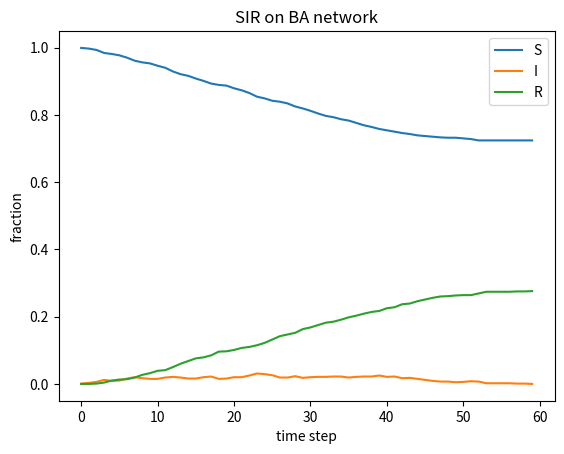
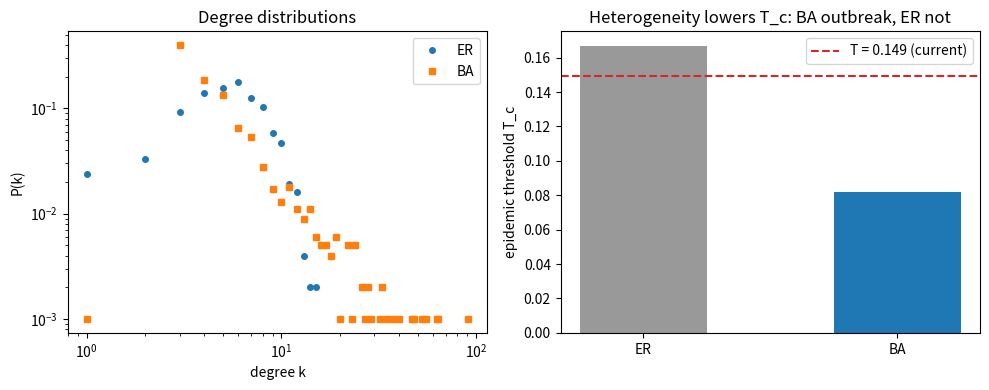
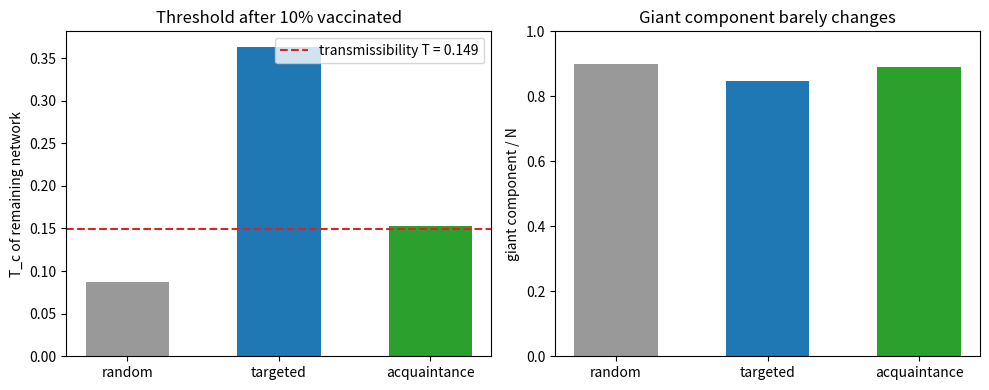
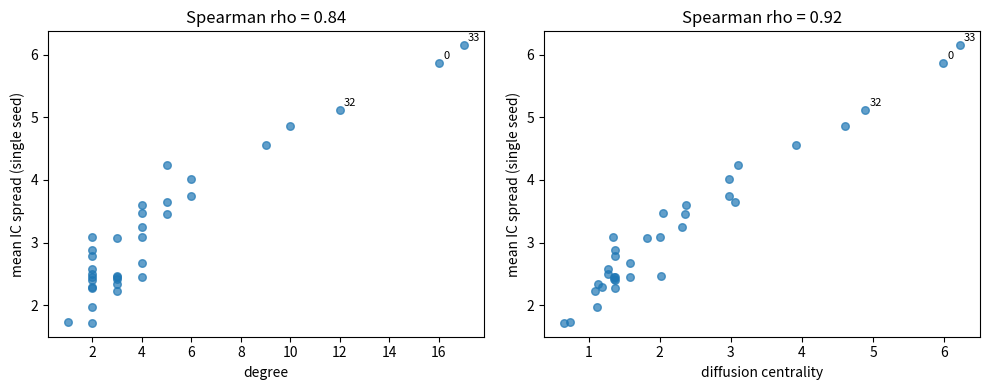
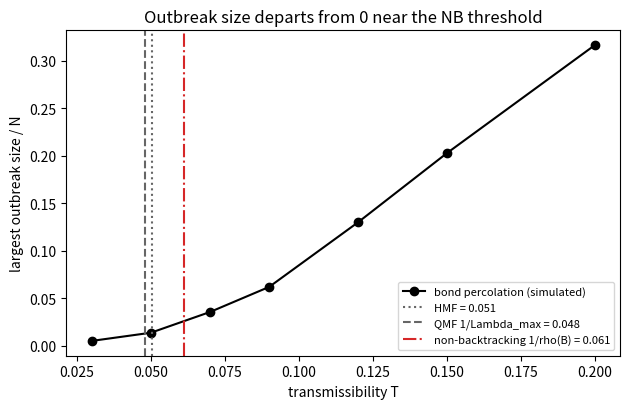
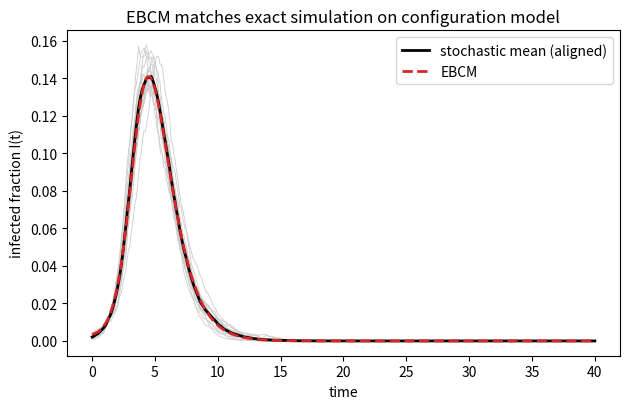
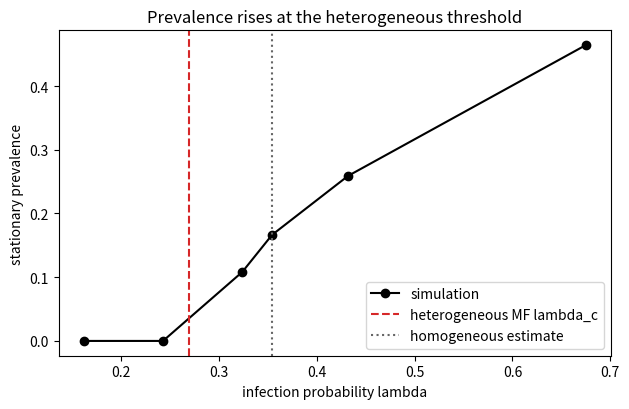
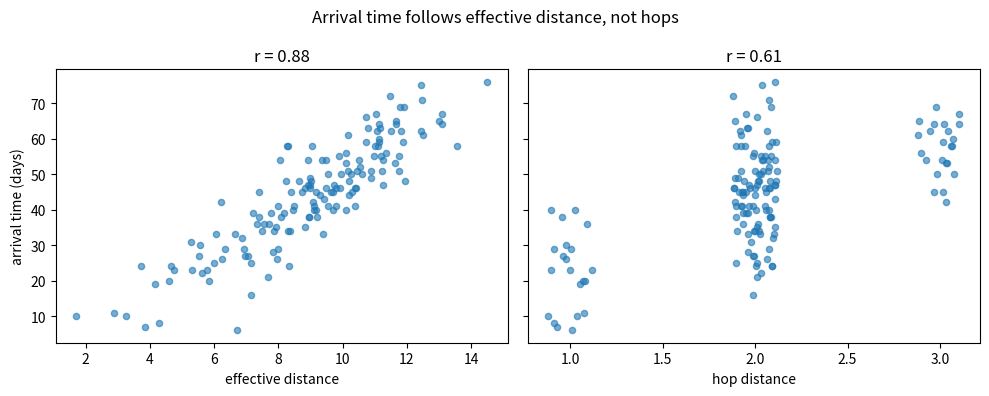
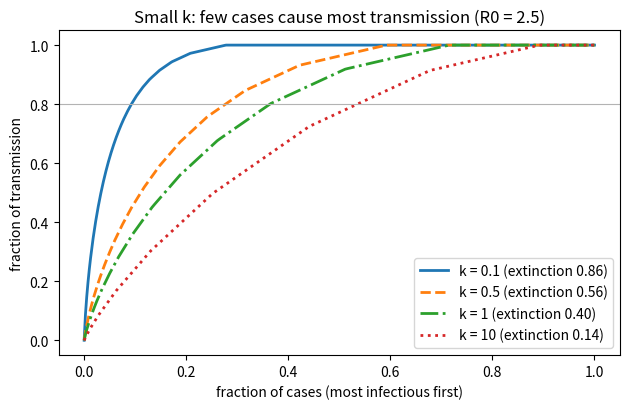
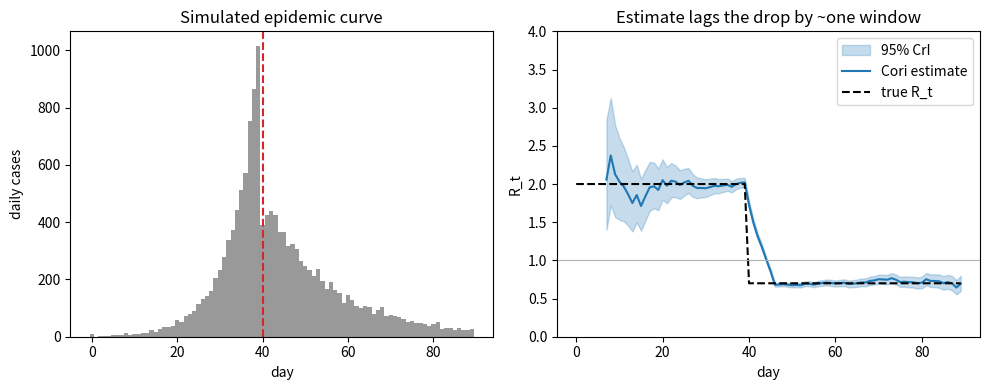
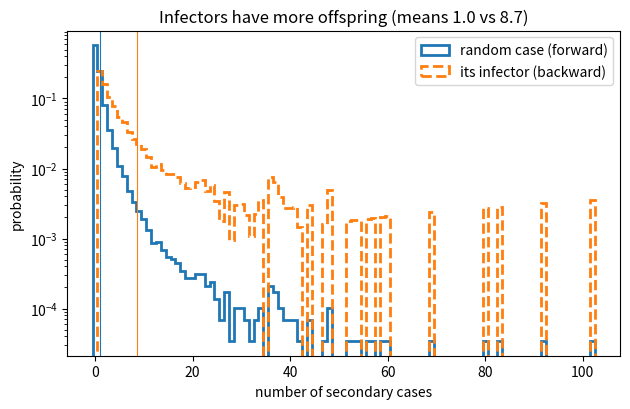
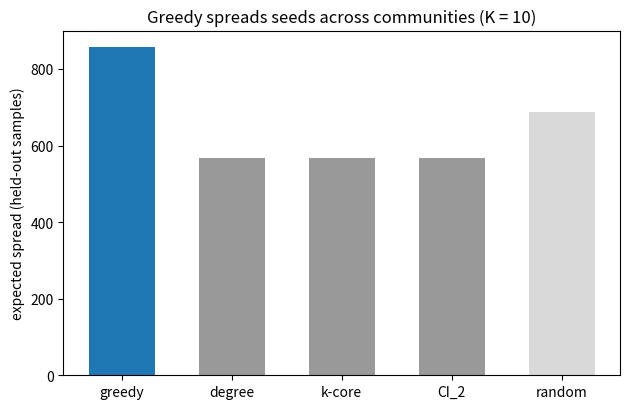
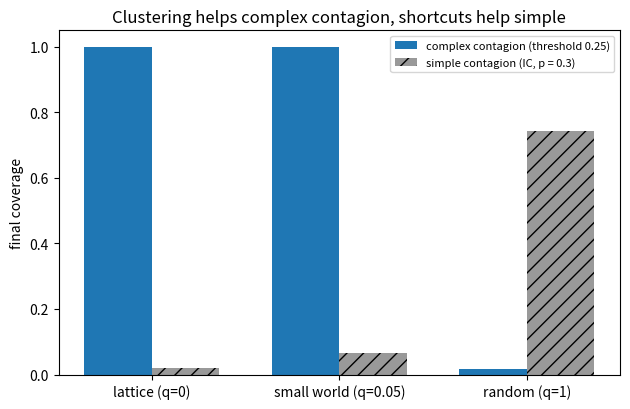
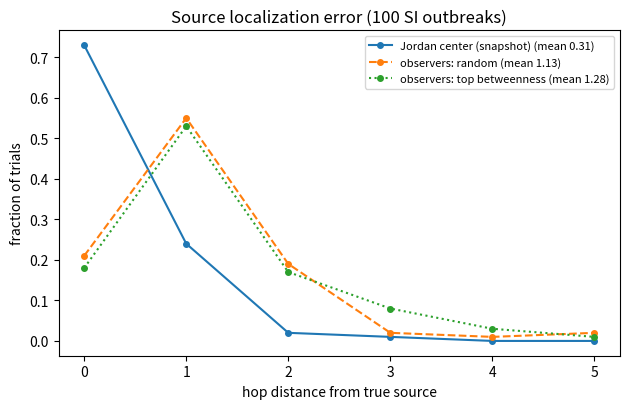

Recreate these plots in Python, in order.
# 依赖：networkx>=3, numpy, scipy, matplotlib
# 数据：全部示例网络由 networkx 生成（BA 无标度网络、同边数的 ER 随机网络、配置模型、小世界网络、
#       随机块模型）或取自 networkx 内置的空手道俱乐部网络（nx.karate_club_graph()）；
#       输入为无向简单图，节点编号为 0..N-1。发病曲线、集合种群与活动驱动网络均为代码内模拟数据。

# %% 示例：网络上的离散时间 SIR 模拟（ER 与 BA 网络对比）
# 每一步：每个感染者以概率 beta 感染每个易感邻居，然后以概率 gamma 恢复（移除）。
# 在节点数、平均度都相同的 ER 与 BA 网络上各做 30 次模拟（每次随机选 1 个种子），
# 比较平均最终感染规模（最终 R 的比例），并画出 BA 网络上的一条 S/I/R 曲线。
# 解读：同样的 beta、gamma 下，度异质的 BA 网络更容易暴发，平均最终规模更大。
import numpy as np
import networkx as nx
import matplotlib.pyplot as plt

def sir(G, beta, gamma, seeds, rng, max_steps=500):
    """返回 (每一步的 S, I, R 比例数组, 最终移除比例)。"""
    n = G.number_of_nodes()
    nbrs = [list(G.neighbors(v)) for v in range(n)]
    state = np.zeros(n, dtype=int)          # 0=S, 1=I, 2=R
    state[list(seeds)] = 1
    hist = []
    for _ in range(max_steps):
        infected = np.flatnonzero(state == 1)
        hist.append([(state == 0).mean(), (state == 1).mean(), (state == 2).mean()])
        if infected.size == 0:
            break
        new_inf = set()
        for u in infected:
            for v in nbrs[u]:
                if state[v] == 0 and rng.random() < beta:
                    new_inf.add(v)
        recover = infected[rng.random(infected.size) < gamma]
        state[recover] = 2
        state[list(new_inf)] = 1
    return np.array(hist), (state == 2).mean()

N, m = 1000, 3
G_ba = nx.barabasi_albert_graph(N, m, seed=1)
G_er = nx.gnm_random_graph(N, G_ba.number_of_edges(), seed=1)
beta, gamma = 0.05, 0.3
rng = np.random.default_rng(0)

sizes_er = [sir(G_er, beta, gamma, [rng.integers(N)], rng)[1] for _ in range(30)]
sizes_ba = [sir(G_ba, beta, gamma, [rng.integers(N)], rng)[1] for _ in range(30)]
print("ER 平均最终规模 = %.3f" % np.mean(sizes_er))
print("BA 平均最终规模 = %.3f" % np.mean(sizes_ba))

hist, _ = sir(G_ba, beta, gamma, [0], np.random.default_rng(3))
plt.plot(hist[:, 0], label="S"); plt.plot(hist[:, 1], label="I"); plt.plot(hist[:, 2], label="R")
plt.xlabel("time step"); plt.ylabel("fraction"); plt.title("SIR on BA network"); plt.legend()
plt.show()

# %% 示例：用度分布估计 SIR 流行病阈值
# 异质平均场给出 SIR 的阈值：传播性 T 需大于 T_c = <k> / (<k^2> - <k>)。
# 在上一示例的离散时间模型中，一个感染者在整个感染期内把病传给某个邻居的概率（传播性）为
#   T = 1 - gamma*(1-beta) / (1 - (1-beta)*(1-gamma))
# 代码计算 ER 与 BA 网络的 T_c，并与当前参数的 T 比较。
# 解读：BA 网络的 <k^2> 更大，T_c 更低；同一 T 可能高于 BA 的阈值而低于 ER 的阈值。
import numpy as np
import networkx as nx
import matplotlib.pyplot as plt

N, m = 1000, 3
G_ba = nx.barabasi_albert_graph(N, m, seed=1)
G_er = nx.gnm_random_graph(N, G_ba.number_of_edges(), seed=1)
beta, gamma = 0.05, 0.3
T = 1 - gamma * (1 - beta) / (1 - (1 - beta) * (1 - gamma))
print("当前参数的传播性 T = %.3f" % T)

def threshold(G):
    k = np.array([d for _, d in G.degree()], dtype=float)
    return k.mean() / ((k**2).mean() - k.mean())

for name, G in [("ER", G_er), ("BA", G_ba)]:
    Tc = threshold(G)
    print("%s: T_c = %.3f  -> %s" % (name, Tc, "高于阈值，可能暴发" if T > Tc else "低于阈值"))

fig, (ax1, ax2) = plt.subplots(1, 2, figsize=(10, 4))
for name, G, mk in [("ER", G_er, "o"), ("BA", G_ba, "s")]:
    k, cnt = np.unique([d for _, d in G.degree()], return_counts=True)
    ax1.loglog(k, cnt / N, mk, ms=4, label=name)
ax1.set_xlabel("degree k"); ax1.set_ylabel("P(k)"); ax1.legend(); ax1.set_title("Degree distributions")
ax2.bar(["ER", "BA"], [threshold(G_er), threshold(G_ba)], color=["0.6", "tab:blue"], width=0.5)
ax2.axhline(T, ls="--", c="tab:red", label="T = %.3f (current)" % T)
ax2.set_ylabel("epidemic threshold T_c"); ax2.legend()
ax2.set_title("Heterogeneity lowers T_c: BA outbreak, ER not")
plt.tight_layout(); plt.show()

# %% 示例：三种免疫策略的比较
# 在 BA 网络上接种 10% 的节点（接种者从网络中删除），比较三种策略后的流行风险：
#   随机免疫、目标免疫（度最高者）、熟人免疫（随机选人，再接种其随机邻居）。
# 用剩余网络的阈值 T_c 和巨连通分支比例来衡量，并与上一示例中的传播性 T≈0.149 比较。
# 解读：随机免疫后 T_c 仍低于 T；目标免疫和熟人免疫都把 T_c 提到 T 以上（目标免疫提升最多）。
#       接种 10% 时巨分支比例下降有限，三种策略的差别主要体现在剩余网络的阈值上。
import numpy as np
import networkx as nx

N, m = 1000, 3
G = nx.barabasi_albert_graph(N, m, seed=1)
rng = np.random.default_rng(1)
n_vac = int(0.1 * N)

def evaluate(G, removed):
    H = G.copy()
    H.remove_nodes_from(removed)
    k = np.array([d for _, d in H.degree()], dtype=float)
    Tc = k.mean() / ((k**2).mean() - k.mean())
    giant = max(len(c) for c in nx.connected_components(H)) / G.number_of_nodes()
    return Tc, giant

random_set = list(rng.choice(N, n_vac, replace=False))
target_set = [v for v, _ in sorted(G.degree(), key=lambda x: -x[1])[:n_vac]]

# 熟人免疫：反复随机选节点 u，再从其邻居中随机选一个加入接种集合，直到凑满 n_vac 个
acq = set()
while len(acq) < n_vac:
    u = int(rng.integers(N))
    nb = list(G.neighbors(u))
    acq.add(nb[rng.integers(len(nb))])
acq_set = list(acq)

res = {}
for name, S in [("随机", random_set), ("目标", target_set), ("熟人", acq_set)]:
    Tc, giant = evaluate(G, S)
    res[name] = (Tc, giant)
    print("%s免疫: 剩余网络 T_c = %.3f, 巨分支比例 = %.3f" % (name, Tc, giant))

import matplotlib.pyplot as plt
labels = ["random", "targeted", "acquaintance"]
fig, (ax1, ax2) = plt.subplots(1, 2, figsize=(10, 4))
ax1.bar(labels, [v[0] for v in res.values()], color=["0.6", "tab:blue", "tab:green"], width=0.55)
ax1.axhline(0.149, ls="--", c="tab:red", label="transmissibility T = 0.149")
ax1.set_ylabel("T_c of remaining network"); ax1.legend(); ax1.set_title("Threshold after 10% vaccinated")
ax2.bar(labels, [v[1] for v in res.values()], color=["0.6", "tab:blue", "tab:green"], width=0.55)
ax2.set_ylim(0, 1); ax2.set_ylabel("giant component / N"); ax2.set_title("Giant component barely changes")
plt.tight_layout(); plt.show()

# %% 示例：扩散中心性与独立级联
# 扩散中心性 DC = sum_{t=1..T} (q A)^t · 1。在空手道俱乐部网络上取 q=0.15, T=3，
# 与度中心性比较排名前 5 的节点；再用独立级联模型（每条边一次机会，概率 q）
# 模拟每个节点作为单种子的平均传播规模（200 次平均），用 Spearman 相关比较两种中心性与它的一致程度。
# 解读：两个相关系数越接近 1，说明该中心性越能预测单种子的传播能力。
import numpy as np
import networkx as nx
from scipy.stats import spearmanr

G = nx.karate_club_graph()
A = nx.to_numpy_array(G, weight=None)
n = A.shape[0]
q, Tmax = 0.15, 3

M = q * A
P = np.eye(n); S = np.zeros((n, n))
for _ in range(Tmax):          # 累加 M + M^2 + M^3
    P = P @ M
    S += P
DC = S @ np.ones(n)

def ic_spread(G, seed, q, rng):
    active, frontier = {seed}, [seed]
    while frontier:
        nxt = []
        for u in frontier:
            for v in G.neighbors(u):
                if v not in active and rng.random() < q:
                    active.add(v); nxt.append(v)
        frontier = nxt
    return len(active)

rng = np.random.default_rng(0)
spread = np.array([np.mean([ic_spread(G, s, q, rng) for _ in range(200)]) for s in range(n)])
deg = A.sum(1)
print("度 前5:", np.argsort(-deg)[:5].tolist())
print("DC 前5:", np.argsort(-DC)[:5].tolist())
print("IC 规模 前5:", np.argsort(-spread)[:5].tolist())
print("Spearman(度, IC) = %.3f" % spearmanr(deg, spread)[0])
print("Spearman(DC, IC) = %.3f" % spearmanr(DC, spread)[0])

import matplotlib.pyplot as plt
fig, (ax1, ax2) = plt.subplots(1, 2, figsize=(10, 4))
for ax, x, name in [(ax1, deg, "degree"), (ax2, DC, "diffusion centrality")]:
    ax.scatter(x, spread, s=30, c="tab:blue", alpha=0.7)
    for v in np.argsort(-spread)[:3]:
        ax.annotate(str(v), (x[v], spread[v]), fontsize=8, xytext=(3, 3), textcoords="offset points")
    ax.set_xlabel(name); ax.set_ylabel("mean IC spread (single seed)")
    ax.set_title("Spearman rho = %.2f" % spearmanr(x, spread)[0])
plt.tight_layout(); plt.show()

# %% 示例：三种阈值近似的比较——异质平均场、淬火平均场与非回溯矩阵
# 同一张网络可以给出三个不同的 SIR 阈值估计：
#   HMF：T_c = <k>/(<k^2>-<k>)；QMF：T_c ≈ 1/Λ_max(A)；消息传递：T_c = 1/ρ(B)，B 为非回溯矩阵。
# ρ(B) 用 Ihara–Bass 公式化成 2N×2N 矩阵 [[A, I-D], [I, 0]] 的最大特征值来算，避免构造 2m×2m 的 B。
# 再用“键渗流”精确地模拟 SIR 最终规模（每条边以概率 T 保留，取种子所在分支），看哪一个估计最接近实际转变点。
# 解读：三者的大小关系一般为 QMF ≤ 非回溯，且 1/Λ_max 常偏低（Λ_max ≥ sqrt(k_max)，被单个枢纽拉高）；
#       有限网络中转变是平滑的，最大分支在非回溯估计附近开始明显离开 0。
import numpy as np
import networkx as nx
import scipy.sparse as sp
import scipy.sparse.linalg as spla

rng = np.random.default_rng(2)
deg_seq = np.clip(np.round(rng.pareto(1.6, 3000) * 2 + 2), 2, 300).astype(int)
if deg_seq.sum() % 2:
    deg_seq[0] += 1
G = nx.Graph(nx.configuration_model(deg_seq, seed=2))
G.remove_edges_from(nx.selfloop_edges(G))
G = G.subgraph(max(nx.connected_components(G), key=len)).copy()
G = nx.convert_node_labels_to_integers(G)
N = G.number_of_nodes()

k = np.array([d for _, d in G.degree()], dtype=float)
Tc_hmf = k.mean() / ((k**2).mean() - k.mean())
A = nx.to_scipy_sparse_array(G, format="csr", dtype=float)
lam_max = spla.eigsh(A, k=1, which="LA")[0][0]
I = sp.identity(N, format="csr")
D = sp.diags(k)
M = sp.bmat([[A, I - D], [I, None]], format="csr")
rho_B = np.max(np.abs(spla.eigs(M, k=1, which="LM")[0]))
print("N = %d, <k> = %.2f, k_max = %d" % (N, k.mean(), k.max()))
print("HMF  T_c = %.4f" % Tc_hmf)
print("QMF  T_c = 1/Λ_max = %.4f" % (1 / lam_max))
print("非回溯 T_c = 1/ρ(B) = %.4f" % (1 / rho_B))

def giant_after_percolation(G, T, rng, runs=30):
    """键渗流：每条边以概率 T 保留，返回最大连通分支的平均相对大小（即大暴发的最终规模）。"""
    edges = np.array(G.edges())
    out = []
    for _ in range(runs):
        H = nx.Graph(); H.add_nodes_from(G); H.add_edges_from(edges[rng.random(len(edges)) < T])
        out.append(max(len(c) for c in nx.connected_components(H)) / N)
    return np.mean(out)

Ts, giants = [0.03, 0.05, 0.07, 0.09, 0.12, 0.15, 0.20], []
for T in Ts:
    giants.append(giant_after_percolation(G, T, rng))
    print("T = %.2f  最大分支（大暴发规模）= %.4f" % (T, giants[-1]))

import matplotlib.pyplot as plt
fig, ax = plt.subplots(figsize=(6.4, 4.2))
ax.plot(Ts, giants, "ko-", label="bond percolation (simulated)")
for x, name, ls in [(Tc_hmf, "HMF", ":"), (1 / lam_max, "QMF 1/Lambda_max", "--"), (1 / rho_B, "non-backtracking 1/rho(B)", "-.")]:
    ax.axvline(x, ls=ls, c="tab:red" if ls == "-." else "0.4", label="%s = %.3f" % (name, x))
ax.set_xlabel("transmissibility T"); ax.set_ylabel("largest outbreak size / N"); ax.legend(fontsize=8)
ax.set_title("Outbreak size departs from 0 near the NB threshold")
plt.tight_layout(); plt.show()

# %% 示例：边基仓室模型（EBCM）与精确随机模拟的比较
# Miller–Volz 边基模型把配置模型上的 SIR 化为一个关于 θ 的常微分方程：
#   dθ/dt = -β θ + β ψ'(θ)/<k> + γ (1-θ),  S = ψ(θ),  dR/dt = γ I,  I = 1 - S - R
# 其中 ψ(x)=Σ P(k) x^k 是度分布的生成函数，θ 为“一条随机边尚未传来感染”的概率。
# 精确模拟用事件驱动法：每个感染者的恢复时间 ~ Exp(γ)，沿每条边的传播时间 ~ Exp(β)，
# 只有传播时间早于恢复时间才发生传播（与连续时间马尔可夫 SIR 同分布）。
# 解读：对大规模配置模型，EBCM 曲线与随机模拟的平均曲线（按暴发时刻对齐后）几乎重合；
#       同一参数下，均匀混合 ODE（R0 = β<k>/γ）会高估峰值与最终规模。
import heapq
import numpy as np
import networkx as nx
from scipy.integrate import solve_ivp

rng = np.random.default_rng(0)
N = 5000
deg_seq = rng.choice([2, 3, 4, 10], size=N, p=[0.35, 0.3, 0.25, 0.1])
if deg_seq.sum() % 2:
    deg_seq[0] += 1
G = nx.Graph(nx.configuration_model(deg_seq, seed=0))
G.remove_edges_from(nx.selfloop_edges(G))
beta, gamma = 0.8, 1.0

def fast_sir(G, beta, gamma, seed, rng, tmax=40):
    status = {}
    rec_time = {}
    pq = [(0.0, "inf", seed)]
    times, counts = [], []
    S, I, R = G.number_of_nodes(), 0, 0
    while pq:
        t, ev, v = heapq.heappop(pq)
        if t > tmax:
            break
        if ev == "inf":
            if status.get(v, "S") != "S":
                continue
            status[v] = "I"; S -= 1; I += 1
            rec_time[v] = t + rng.exponential(1 / gamma)
            heapq.heappush(pq, (rec_time[v], "rec", v))
            for u in G.neighbors(v):
                if status.get(u, "S") == "S":
                    tt = t + rng.exponential(1 / beta)
                    if tt < rec_time[v]:
                        heapq.heappush(pq, (tt, "inf", u))
        else:
            status[v] = "R"; I -= 1; R += 1
        times.append(t); counts.append((S, I, R))
    return np.array(times), np.array(counts) / G.number_of_nodes()

k = np.array([d for _, d in G.degree()]); vals, cnt = np.unique(k, return_counts=True); P = cnt / cnt.sum()
kmean = (vals * P).sum()
psi = lambda x: (P * x**vals).sum()
dpsi = lambda x: (P * vals * x**(vals - 1)).sum()
eps = 1e-3
def rhs(t, y):
    th, R = y
    S = psi(th); I = 1 - S - R
    return [-beta * th + beta * dpsi(th) / kmean + gamma * (1 - th), gamma * I]
tgrid = np.linspace(0, 40, 401)
sol = solve_ivp(rhs, (0, 40), [1 - eps, 0.0], t_eval=tgrid, rtol=1e-8)
I_ebcm = 1 - np.array([psi(t) for t in sol.y[0]]) - sol.y[1]

# 随机模拟：只保留发生大暴发的轨迹，并按 I 达到 1% 的时刻与 EBCM 对齐
t_ebcm_1 = tgrid[np.argmax(I_ebcm > 0.01)]
curves = []
for r in range(30):
    t, c = fast_sir(G, beta, gamma, int(rng.integers(N)), rng)
    if c[-1, 2] > 0.1:
        t0 = t[np.argmax(c[:, 1] > 0.01)]
        curves.append(np.interp(tgrid, t - t0 + t_ebcm_1, c[:, 1], left=0, right=0))
I_sim = np.mean(curves, axis=0)
R0_hom = beta * kmean / gamma
r_hom = 1 - np.exp(-R0_hom)  # 迭代求均匀混合最终规模
for _ in range(200):
    r_hom = 1 - np.exp(-R0_hom * r_hom)
print("大暴发次数：%d / 30" % len(curves))
print("峰值 I：EBCM = %.3f，模拟 = %.3f" % (I_ebcm.max(), I_sim.max()))
print("最终规模：EBCM = %.3f，均匀混合 ODE = %.3f" % (1 - psi(sol.y[0][-1]), r_hom))

import matplotlib.pyplot as plt
fig, ax = plt.subplots(figsize=(6.4, 4.2))
for c in curves:
    ax.plot(tgrid, c, c="0.8", lw=0.6)
ax.plot(tgrid, I_sim, "k-", lw=2, label="stochastic mean (aligned)")
ax.plot(tgrid, I_ebcm, "--", c="tab:red", lw=2, label="EBCM")
ax.set_xlabel("time"); ax.set_ylabel("infected fraction I(t)"); ax.legend()
ax.set_title("EBCM matches exact simulation on configuration model")
plt.tight_layout(); plt.show()

# %% 示例：活动驱动时间网络上的 SIS 阈值
# 活动驱动模型（Perra 等 2012）：每个时间步，节点 i 以概率 a_i 被激活，向 m 个随机节点发出接触，
# 接触只持续一个时间步。感染者每步以概率 μ 恢复，每次 S–I 接触以概率 λ 传播。
# 线性化平均场（推导见“数学推导与算法”D 节）给出阈值 λ_c = μ / [m(<a> + sqrt(<a^2>))]；
# 若忽略活动性的异质性（人人活动性都取 <a>），阈值为 μ / (2m<a>)，更高。
# 解读：模拟的稳态流行率在异质理论阈值附近开始离开 0，低于“同质”估计——活跃个体既常感染别人也常被感染。
import numpy as np

rng = np.random.default_rng(1)
N, m, mu, steps = 5000, 1, 0.1, 1500
a = np.where(rng.random(N) < 0.2, 0.5, 0.05)          # 20% 高活跃个体
lam_c = mu / (m * (a.mean() + np.sqrt((a**2).mean())))
lam_hom = mu / (2 * m * a.mean())
print("<a> = %.3f, sqrt(<a^2>) = %.3f" % (a.mean(), np.sqrt((a**2).mean())))
print("异质平均场 λ_c = %.3f；忽略活动异质性的估计 = %.3f" % (lam_c, lam_hom))

def simulate(lam, rng):
    inf = np.zeros(N, bool); inf[rng.choice(N, 250, replace=False)] = True
    prev = []
    for t in range(steps):
        src = np.repeat(np.flatnonzero(rng.random(N) < a), m)
        dst = rng.integers(N, size=src.size)
        new = np.zeros(N, bool)
        for u, v in ((src, dst), (dst, src)):          # 接触是双向的
            hit = inf[u] & ~inf[v] & (rng.random(u.size) < lam)
            new[v[hit]] = True
        inf = (inf & ~(rng.random(N) < mu)) | new
        if t >= steps - 500:
            prev.append(inf.mean())
        if not inf.any():
            return 0.0
    return float(np.mean(prev))

lams, prevs = [0.6 * lam_c, 0.9 * lam_c, 1.2 * lam_c, 1.6 * lam_c, lam_hom, 2.5 * lam_c], []
for lam in lams:
    prevs.append(simulate(lam, rng))
    print("λ = %.3f (= %.1f λ_c)  稳态流行率 = %.4f" % (lam, lam / lam_c, prevs[-1]))

import matplotlib.pyplot as plt
fig, ax = plt.subplots(figsize=(6.4, 4.2))
order = np.argsort(lams)
ax.plot(np.array(lams)[order], np.array(prevs)[order], "ko-", label="simulation")
ax.axvline(lam_c, ls="--", c="tab:red", label="heterogeneous MF lambda_c")
ax.axvline(lam_hom, ls=":", c="0.4", label="homogeneous estimate")
ax.set_xlabel("infection probability lambda"); ax.set_ylabel("stationary prevalence"); ax.legend()
ax.set_title("Prevalence rises at the heterogeneous threshold")
plt.tight_layout(); plt.show()

# %% 示例：集合种群模型与有效距离
# 在 M 个城市组成的随机流动网络上运行随机集合种群 SIR（城市内均匀混合，城市间按旅行概率移动感染者）。
# 用 Brockmann–Helbing 有效距离 d_mn = 1 - ln P_mn（P_mn 为离开 n 的旅客去往 m 的比例）求从源城市出发的最短有效路径，
# 比较“到达时间”与有效距离、跳数距离的相关性。
# 解读：流量高度不均时，跳数距离几乎相同的城市到达时间可以差很多；到达时间与有效距离的相关明显高于
#       与跳数距离的相关，这就是 Brockmann 与 Helbing（2013）所说的“隐藏几何”。
import numpy as np
import networkx as nx
from scipy.stats import pearsonr, spearmanr

rng = np.random.default_rng(4)
M = 150
G = nx.barabasi_albert_graph(M, 6, seed=4)
pop = (rng.pareto(1.5, M) + 1) * 5e4
W = np.zeros((M, M))
for u, v in G.edges():                       # 流量 ∝ (P_u P_v)^0.5（重力模型的简化）
    W[u, v] = W[v, u] = np.sqrt(pop[u] * pop[v]) * rng.lognormal(0, 2.0)
travel_rate = 0.002 * W.sum(1) / W.sum(1).mean()   # 每天离开城市的人口比例
Pmat = W / W.sum(1, keepdims=True)                  # P[n, m]：离开 n 去 m 的比例

H = nx.DiGraph()
for n in range(M):
    for mm in np.flatnonzero(Pmat[n]):
        H.add_edge(n, mm, d=1 - np.log(Pmat[n, mm]))
src = int(np.argmax(pop))
d_eff = nx.single_source_dijkstra_path_length(H, src, weight="d")
d_hop = nx.single_source_shortest_path_length(G, src)

beta, gamma = 0.5, 0.25
S = pop.copy(); I = np.zeros(M); I[src] = 10; S[src] -= 10
arrival = np.full(M, np.nan); arrival[src] = 0
for day in range(1, 400):
    newinf = rng.binomial(S.astype(int), 1 - np.exp(-beta * I / pop))
    rec = rng.binomial(I.astype(int), gamma)
    S -= newinf; I += newinf - rec
    travelers = rng.binomial(I.astype(int), np.minimum(travel_rate, 1))
    for n in np.flatnonzero(travelers):
        dest = rng.multinomial(travelers[n], Pmat[n])
        I[n] -= travelers[n]; I += dest
    hit = np.isnan(arrival) & (I >= 1)
    arrival[hit] = day
ok = ~np.isnan(arrival) & (np.arange(M) != src)
nodes = np.flatnonzero(ok)
print("被感染城市 %d / %d" % (ok.sum(), M - 1))
print("到达时间 vs 有效距离 r = %.2f" % pearsonr([d_eff[n] for n in nodes], arrival[nodes])[0])
print("到达时间 vs 跳数距离 r = %.2f" % pearsonr([d_hop[n] for n in nodes], arrival[nodes])[0])

import matplotlib.pyplot as plt
fig, (ax1, ax2) = plt.subplots(1, 2, figsize=(10, 4), sharey=True)
for ax, d, name in [(ax1, d_eff, "effective distance"), (ax2, d_hop, "hop distance")]:
    x = np.array([d[n] for n in nodes], float)
    if ax is ax2:
        x = x + rng.uniform(-0.12, 0.12, x.size)      # 横向抖动，便于看清重叠的点
    ax.scatter(x, arrival[nodes], s=20, alpha=0.6)
    ax.set_xlabel(name); ax.set_title("r = %.2f" % pearsonr([d[n] for n in nodes], arrival[nodes])[0])
ax1.set_ylabel("arrival time (days)")
fig.suptitle("Arrival time follows effective distance, not hops")
plt.tight_layout(); plt.show()

# %% 示例：超级传播——负二项后代分布、早期灭绝与“20/80”
# 用分支过程模拟疾病早期：每个感染者的继发病例数 ~ 负二项(R0, k)，离散度 k 越小个体差异越大。
# 计算 (1) 疫情自行灭绝的概率（解 q = g(q)，g 为负二项生成函数）；
#      (2) 造成 80% 传播的感染者比例。
# 解读：R0 相同时，k 越小越容易早期灭绝，但一旦暴发更“爆炸”；少数感染者贡献大部分传播，
#       这与 Lloyd-Smith 等 2005 的结论一致，也说明针对个体的干预比全员均匀干预更有效。
import numpy as np
import matplotlib.pyplot as plt

R0 = 2.5
rng = np.random.default_rng(0)
fig, ax = plt.subplots(figsize=(6.4, 4.2))
for kdisp, ls in zip([0.1, 0.5, 1.0, 10.0], ["-", "--", "-.", ":"]):
    g = lambda s: (1 + R0 / kdisp * (1 - s)) ** (-kdisp)   # 负二项生成函数
    q = 0.0
    for _ in range(5000):
        q = g(q)
    p = kdisp / (kdisp + R0)
    off = rng.negative_binomial(kdisp, p, size=200000)
    srt = np.sort(off)[::-1]
    frac = np.searchsorted(np.cumsum(srt), 0.8 * srt.sum()) / len(srt)
    print("k = %5.1f  灭绝概率 = %.3f  零继发病例比例 = %.3f  造成 80%% 传播的感染者比例 = %.3f"
          % (kdisp, q, (off == 0).mean(), frac))
    cum = np.cumsum(srt) / srt.sum()
    idx = np.linspace(0, len(srt) - 1, 400).astype(int)
    ax.plot(idx / len(srt), cum[idx], ls=ls, lw=2, label="k = %g (extinction %.2f)" % (kdisp, q))
ax.axhline(0.8, c="0.7", lw=0.8)
ax.set_xlabel("fraction of cases (most infectious first)"); ax.set_ylabel("fraction of transmission")
ax.legend(); ax.set_title("Small k: few cases cause most transmission (R0 = 2.5)")
plt.tight_layout(); plt.show()

# %% 示例：从发病曲线估计时变再生数 R_t（Cori 方法）
# 先用已知的 R_t（第 40 天因干预从 2.0 降到 0.7）和代际间隔分布 w_s 生成一条发病曲线（更新方程 + 泊松噪声），
# 再用 Cori 等 2013 的贝叶斯估计：在长度为 τ 的滑动窗口内，R_t 的后验为 Gamma 分布，
#   形状 = a + Σ I_s，  速率 = 1/b + Σ Λ_s，  Λ_s = Σ_{u≥1} w_u I_{s-u}（总感染力）。
# 解读：估计值在约一个窗口长度的滞后后跟上真实 R_t 的下降；早期病例少时可信区间很宽。
import numpy as np
from scipy.stats import gamma as gamma_dist

rng = np.random.default_rng(3)
T = 90
s = np.arange(1, 21)
w = gamma_dist.pdf(s, a=2.5, scale=2.0); w /= w.sum()      # 代际间隔：均值约 5 天
R_true = np.where(np.arange(T) < 40, 2.0, 0.7)
I = np.zeros(T); I[0] = 10
for t in range(1, T):
    lam = sum(w[u - 1] * I[t - u] for u in range(1, min(t, 20) + 1))
    I[t] = rng.poisson(R_true[t] * lam)

tau, a_prior, b_prior = 7, 1.0, 5.0
Lam = np.array([sum(w[u - 1] * I[t - u] for u in range(1, min(t, 20) + 1)) for t in range(T)])
for t in range(10, T, 8):
    shape = a_prior + I[t - tau + 1:t + 1].sum()
    rate = 1 / b_prior + Lam[t - tau + 1:t + 1].sum()
    lo, hi = gamma_dist.ppf([0.025, 0.975], shape, scale=1 / rate)
    print("第 %2d 天  真实 R = %.1f  估计 R_t = %.2f  95%%CrI [%.2f, %.2f]  当日病例 %d"
          % (t, R_true[t], shape / rate, lo, hi, I[t]))

import matplotlib.pyplot as plt
ts = np.arange(tau, T)
sh = np.array([a_prior + I[t - tau + 1:t + 1].sum() for t in ts])
rt = np.array([1 / b_prior + Lam[t - tau + 1:t + 1].sum() for t in ts])
lo, hi = gamma_dist.ppf(0.025, sh, scale=1 / rt), gamma_dist.ppf(0.975, sh, scale=1 / rt)
fig, (ax1, ax2) = plt.subplots(1, 2, figsize=(10, 4))
ax1.bar(np.arange(T), I, color="0.6", width=1.0); ax1.axvline(40, ls="--", c="tab:red")
ax1.set_xlabel("day"); ax1.set_ylabel("daily cases"); ax1.set_title("Simulated epidemic curve")
ax2.fill_between(ts, lo, hi, color="tab:blue", alpha=0.25, label="95% CrI")
ax2.plot(ts, sh / rt, c="tab:blue", label="Cori estimate"); ax2.plot(np.arange(T), R_true, "k--", label="true R_t")
ax2.axhline(1, c="0.7", lw=0.8); ax2.set_ylim(0, 4)
ax2.set_xlabel("day"); ax2.set_ylabel("R_t"); ax2.legend(); ax2.set_title("Estimate lags the drop by ~one window")
plt.tight_layout(); plt.show()

# %% 示例：向前追踪与向后追踪——传播树中的朋友悖论
# 在度异质网络上做 SIR 模拟并记录“谁传染了谁”（传播树）。
# 比较：随机挑一个感染者，(a) 它自己的继发病例数（向前追踪能发现的人数），
#       (b) 它的“传染源”的继发病例数（向后追踪找到的源头还能牵出多少人）。
# 解读：整个暴发中“每个病例平均只传给约 1 人”（除种子外每个病例恰有一个传染源），
#       但随机病例的传染源平均传给了多得多的人——被感染者更可能来自“多产”的传染源，
#       这正是 Kojaku 等 2021 指出向后追踪更有效的原因。
import numpy as np
import networkx as nx

rng = np.random.default_rng(5)
G = nx.barabasi_albert_graph(5000, 2, seed=5)
beta, gamma = 0.15, 0.3

def sir_tree(G, seed, rng):
    parent = {seed: None}; state = {seed: 1}; frontier = [seed]
    while frontier:
        nxt = []
        for u in frontier:
            for v in G.neighbors(u):
                if v not in state and rng.random() < beta:
                    state[v] = 1; parent[v] = u; nxt.append(v)
            if rng.random() < gamma:
                state[u] = 2
            else:
                nxt.append(u)
        frontier = [v for v in nxt if state[v] == 1]
    return parent

own, src_off = [], []
for _ in range(20):
    parent = sir_tree(G, int(rng.integers(5000)), rng)
    if len(parent) < 200:
        continue
    off = {}
    for v, p in parent.items():
        if p is not None:
            off[p] = off.get(p, 0) + 1
    for v, p in parent.items():
        own.append(off.get(v, 0))
        if p is not None:
            src_off.append(off[p])
print("随机感染者的平均继发病例数（≈R）= %.2f" % np.mean(own))
print("其传染源的平均继发病例数       = %.2f" % np.mean(src_off))
print("继发病例数的方差/均值 = %.2f（>1 表示过度离散）" % (np.var(own) / np.mean(own)))

import matplotlib.pyplot as plt
fig, ax = plt.subplots(figsize=(6.4, 4.2))
bins = np.arange(0, max(max(own), max(src_off)) + 2) - 0.5
ax.hist(own, bins=bins, density=True, histtype="step", lw=2, label="random case (forward)")
ax.hist(src_off, bins=bins, density=True, histtype="step", lw=2, ls="--", label="its infector (backward)")
ax.axvline(np.mean(own), c="tab:blue", lw=0.8); ax.axvline(np.mean(src_off), c="tab:orange", lw=0.8)
ax.set_yscale("log"); ax.set_xlabel("number of secondary cases"); ax.set_ylabel("probability"); ax.legend()
ax.set_title("Infectors have more offspring (means %.1f vs %.1f)" % (np.mean(own), np.mean(src_off)))
plt.tight_layout(); plt.show()

# %% 示例：影响力最大化——贪心算法与启发式中心性
# 传播模型：每条边以概率 p 处于“通”状态（键渗流；等价于固定感染期的 SIR，也是独立级联在无向图上的常用简化）。
# 种子集合 S 的传播范围 = 含有至少一个种子的“通边分支”的节点总数，用 R 个随机样本平均（共同随机数）。
# 在同一组样本上做贪心选种：每一步加入边际增益最大的节点；期望传播范围是子模函数，贪心有 (1-1/e) 保证。
# 与度最高、k-核最高、集体影响 CI_2 = (k_i-1) Σ_{d(i,j)=2} (k_j-1)（Morone 与 Makse 2015）比较，
# 最后在另一组新样本上评估，避免“在训练样本上挑出幸运节点”的乐观偏差。
# 网络：一个稠密大社团（枢纽都在这里）+ 7 个小社团，社团间只有极少的桥。
# 解读：度、k-核、CI 的前 K 名全部挤在大社团里，彼此重叠，甚至不如随机选种；贪心会把种子分散到各社团。
import numpy as np
import networkx as nx
import scipy.sparse as sp
from scipy.sparse.csgraph import connected_components

sizes = [600] + [200] * 7                 # 一个稠密大社团 + 7 个较稀疏的小社团
P = [[(0.02 if i == 0 else 0.03) if i == j else 0.00002 for j in range(8)] for i in range(8)]
G = nx.stochastic_block_model(sizes, P, seed=7)
N, K = G.number_of_nodes(), 10
edges = np.array(G.edges())
k = np.array([d for _, d in G.degree()], float)
p = 0.2                                  # 每条边“通”的概率

def samples(R, rng):
    labs, sizes = [], []
    for _ in range(R):
        e = edges[rng.random(len(edges)) < p]
        A = sp.coo_matrix((np.ones(len(e)), (e[:, 0], e[:, 1])), shape=(N, N))
        _, lab = connected_components(A, directed=False)
        labs.append(lab); sizes.append(np.bincount(lab))
    return labs, sizes

def spread(S, labs, sizes):
    return np.mean([sz[np.unique(lab[list(S)])].sum() for lab, sz in zip(labs, sizes)])

train = samples(200, np.random.default_rng(0))
seeds = []
covered = [np.zeros(len(sz), bool) for sz in train[1]]
for _ in range(K):
    gain = np.zeros(N)
    for lab, sz, cov in zip(*train, covered):
        gain += np.where(cov[lab], 0, sz[lab])
    gain[seeds] = -1
    v = int(np.argmax(gain)); seeds.append(v)
    for lab, cov in zip(train[0], covered):
        cov[lab[v]] = True

deg = dict(G.degree()); core = nx.core_number(G)
ci = {}
for i in G:
    ring = [j for j, d in nx.single_source_shortest_path_length(G, i, cutoff=2).items() if d == 2]
    ci[i] = (deg[i] - 1) * sum(deg[j] - 1 for j in ring)
top = lambda score: sorted(G, key=lambda v: (-score[v], -deg[v]))[:K]
test = samples(500, np.random.default_rng(1))
rng = np.random.default_rng(2)
vals = []
for name, S in [("贪心", seeds), ("度", top(deg)), ("k-核", top(core)), ("CI_2", top(ci)),
                ("随机", list(rng.choice(N, K, replace=False)))]:
    vals.append(spread(S, *test))
    print("%-6s 期望传播范围 = %.1f" % (name, vals[-1]))

import matplotlib.pyplot as plt
fig, ax = plt.subplots(figsize=(6.4, 4.2))
ax.bar(["greedy", "degree", "k-core", "CI_2", "random"], vals,
       color=["tab:blue", "0.6", "0.6", "0.6", "0.85"], width=0.6)
ax.set_ylabel("expected spread (held-out samples)")
ax.set_title("Greedy spreads seeds across communities (K = %d)" % K)
plt.tight_layout(); plt.show()

# %% 示例：复杂传染——阈值模型在聚集网络与随机网络上的级联
# 线性阈值模型：节点在已激活邻居比例 ≥ θ 时被激活（θ=0.25）。
# 比较三种平均度相同（k=6）的网络：环形格子（高聚集）、少量重连的小世界网络、完全随机重连。
# 种子为格子上相邻的一小段节点。对比：独立级联（简单传染，p=0.3）在同样网络上的覆盖率。
# 解读：复杂传染在聚集的格子上能传遍网络，在随机网络上卡在种子附近；
#       简单传染恰好相反——随机捷径让它传得更快更远（Centola 与 Macy 2007）。
import numpy as np
import networkx as nx

N, kdeg, theta = 1000, 6, 0.25
seeds = list(range(6))

def threshold_cascade(G):
    active = set(seeds); changed = True
    while changed:
        changed = False
        for v in G:
            if v not in active:
                nb = list(G.neighbors(v))
                if nb and sum(u in active for u in nb) / len(nb) >= theta:
                    active.add(v); changed = True
    return len(active) / G.number_of_nodes()

def ic_cover(G, p, rng, runs=50):
    out = []
    for _ in range(runs):
        active, frontier = set(seeds), list(seeds)
        while frontier:
            nxt = []
            for u in frontier:
                for v in G.neighbors(u):
                    if v not in active and rng.random() < p:
                        active.add(v); nxt.append(v)
            frontier = nxt
        out.append(len(active) / G.number_of_nodes())
    return np.mean(out)

rng = np.random.default_rng(0)
qs, cov_thr, cov_ic = [0.0, 0.05, 1.0], [], []
for q in qs:
    G = nx.watts_strogatz_graph(N, kdeg, q, seed=1)
    cov_thr.append(threshold_cascade(G)); cov_ic.append(ic_cover(G, 0.3, rng))
    print("重连概率 %.2f  聚集系数 %.2f  阈值模型覆盖 %.3f  独立级联覆盖 %.3f"
          % (q, nx.average_clustering(G), cov_thr[-1], cov_ic[-1]))

import matplotlib.pyplot as plt
fig, ax = plt.subplots(figsize=(6.4, 4.2))
x = np.arange(len(qs))
ax.bar(x - 0.18, cov_thr, 0.36, color="tab:blue", label="complex contagion (threshold 0.25)")
ax.bar(x + 0.18, cov_ic, 0.36, color="0.6", hatch="//", label="simple contagion (IC, p = 0.3)")
ax.set_xticks(x, ["lattice (q=0)", "small world (q=0.05)", "random (q=1)"])
ax.set_ylabel("final coverage"); ax.set_ylim(0, 1.05); ax.legend(fontsize=8)
ax.set_title("Clustering helps complex contagion, shortcuts help simple")
plt.tight_layout(); plt.show()

# %% 示例：传播溯源——Jordan 中心与基于观测点的估计
# SI 传播从未知源头出发，只观测到 (a) 某一时刻的感染快照，或 (b) 少数观测点被感染的时刻。
# (a) Jordan 中心：在感染子图中，到其他感染节点最大距离最小的节点；
# (b) 观测点法：对每个候选源 s，若它是源头，则 t_o - d(s,o) 对所有观测点应近似相等，取方差最小者。
# 观测点的选择影响很大：这里比较随机选取与按介数最高选取的观测点（各占 5%）。
# 解读：报告估计源与真实源的平均跳数误差与命中率。介数最高的节点集中在网络中部、彼此信息冗余，
#       反而不如随机分布的观测点；“选谁当观测点”本身是一个需要优化的问题。
import numpy as np
import networkx as nx

G = nx.connected_watts_strogatz_graph(400, 6, 0.1, seed=3)
dist = dict(nx.all_pairs_shortest_path_length(G))
nodes = list(G)
bet = nx.betweenness_centrality(G)

def si_times(src, rng, beta=0.5):
    t_inf = {src: 0}; t = 0; frontier = {src}
    while len(t_inf) < len(G):
        t += 1; new = set()
        for u in list(t_inf):
            for v in G.neighbors(u):
                if v not in t_inf and rng.random() < beta:
                    new.add(v)
        for v in new:
            t_inf[v] = t
    return t_inf

def jordan(t_inf, T):
    inf = [v for v, t in t_inf.items() if t <= T]
    return min(inf, key=lambda s: max(dist[s][v] for v in inf))

def observer_est(t_inf, obs):
    return min(nodes, key=lambda s: np.var([t_inf[o] - dist[s][o] for o in obs]))

rng = np.random.default_rng(0)
n_obs = 20
obs_rand = list(rng.choice(nodes, n_obs, replace=False))
obs_bet = sorted(nodes, key=lambda v: -bet[v])[:n_obs]
err = {"Jordan 中心(快照)": [], "观测点-随机": [], "观测点-介数": []}
for _ in range(100):
    src = int(rng.integers(400)); t_inf = si_times(src, rng)
    err["Jordan 中心(快照)"].append(dist[src][jordan(t_inf, 6)])
    err["观测点-随机"].append(dist[src][observer_est(t_inf, obs_rand)])
    err["观测点-介数"].append(dist[src][observer_est(t_inf, obs_bet)])
for k_, v in err.items():
    print("%-14s 平均误差 = %.2f 跳，命中率 = %.2f" % (k_, np.mean(v), np.mean(np.array(v) == 0)))

import matplotlib.pyplot as plt
fig, ax = plt.subplots(figsize=(6.4, 4.2))
names = ["Jordan center (snapshot)", "observers: random", "observers: top betweenness"]
mx = max(max(v) for v in err.values())
for (k_, v), name, ls in zip(err.items(), names, ["-", "--", ":"]):
    h = np.bincount(v, minlength=mx + 1) / len(v)
    ax.plot(np.arange(mx + 1), h, ls=ls, marker="o", ms=4, label="%s (mean %.2f)" % (name, np.mean(v)))
ax.set_xlabel("hop distance from true source"); ax.set_ylabel("fraction of trials"); ax.legend(fontsize=8)
ax.set_title("Source localization error (100 SI outbreaks)")
plt.tight_layout(); plt.show()
